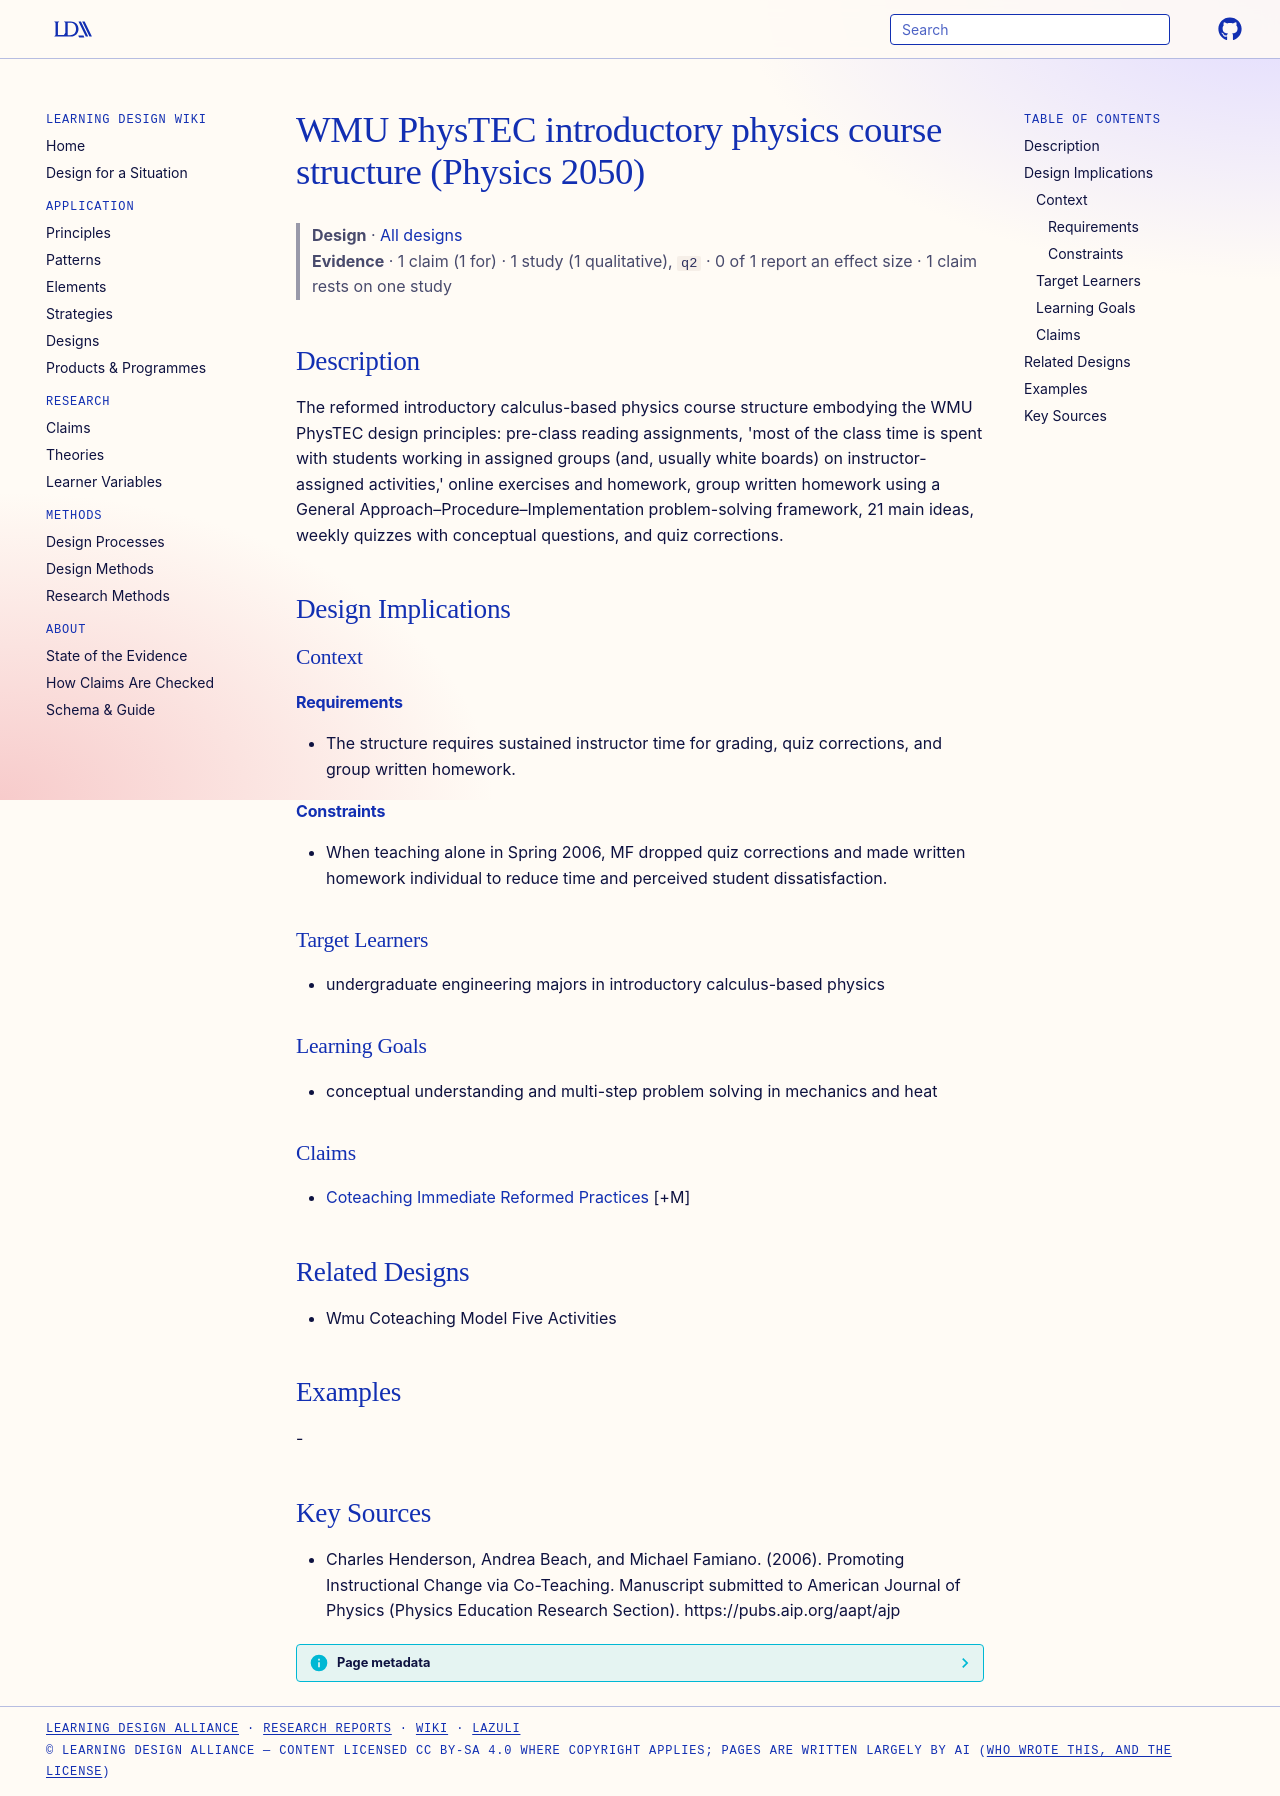

repository: Learning-Design-Alliance/learning-wiki · page: designs/phys-tec-intro-physics-course-structure/index.html · generator: mkdocs

---
type: design
id: phys-tec-intro-physics-course-structure
title: WMU PhysTEC introductory physics course structure (Physics 2050)
description: "The reformed introductory calculus-based physics course structure embodying the WMU PhysTEC design principles: pre-class reading assignments, 'most of the class time is spent with students working in assigned groups (..."
status: review
generated:
  by: "process:settle-candidates"
  at: 2026-11-22
sources:
  - id: charles-henderson-2006
    resource: "https://pubs.aip.org/aapt/ajp"
    title: "Charles Henderson, Andrea Beach, and Michael Famiano. (2006). Promoting Instructional Change via Co-Teaching. Manuscript submitted to American Journal of Physics (Physics Education Research Section). https://pubs.aip.org/aapt/ajp"
    author: Charles Henderson, Andrea Beach, and Michael Famiano
---

# WMU PhysTEC introductory physics course structure (Physics 2050)

> **Design** · [All designs](index.md)
> **Evidence** · 1 claim (1 for) · 1 study (1 qualitative), `q2` · 0 of 1 report an effect size · 1 claim rests on one study

## Description
The reformed introductory calculus-based physics course structure embodying the WMU PhysTEC design principles: pre-class reading assignments, 'most of the class time is spent with students working in assigned groups (and, usually white boards) on instructor-assigned activities,' online exercises and homework, group written homework using a General Approach–Procedure–Implementation problem-solving framework, 21 main ideas, weekly quizzes with conceptual questions, and quiz corrections.

## Design Implications

### Context
#### Requirements
- The structure requires sustained instructor time for grading, quiz corrections, and group written homework.
#### Constraints
- When teaching alone in Spring 2006, MF dropped quiz corrections and made written homework individual to reduce time and perceived student dissatisfaction.

### Target Learners
- undergraduate engineering majors in introductory calculus-based physics

### Learning Goals
- conceptual understanding and multi-step problem solving in mechanics and heat

### Claims
- [Coteaching Immediate Reformed Practices](../claims/coteaching-immediate-reformed-practices.md) [+M]

## Related Designs
- Wmu Coteaching Model Five Activities

## Examples
-

## Key Sources
- Charles Henderson, Andrea Beach, and Michael Famiano. (2006). Promoting Instructional Change via Co-Teaching. Manuscript submitted to American Journal of Physics (Physics Education Research Section). https://pubs.aip.org/aapt/ajp
